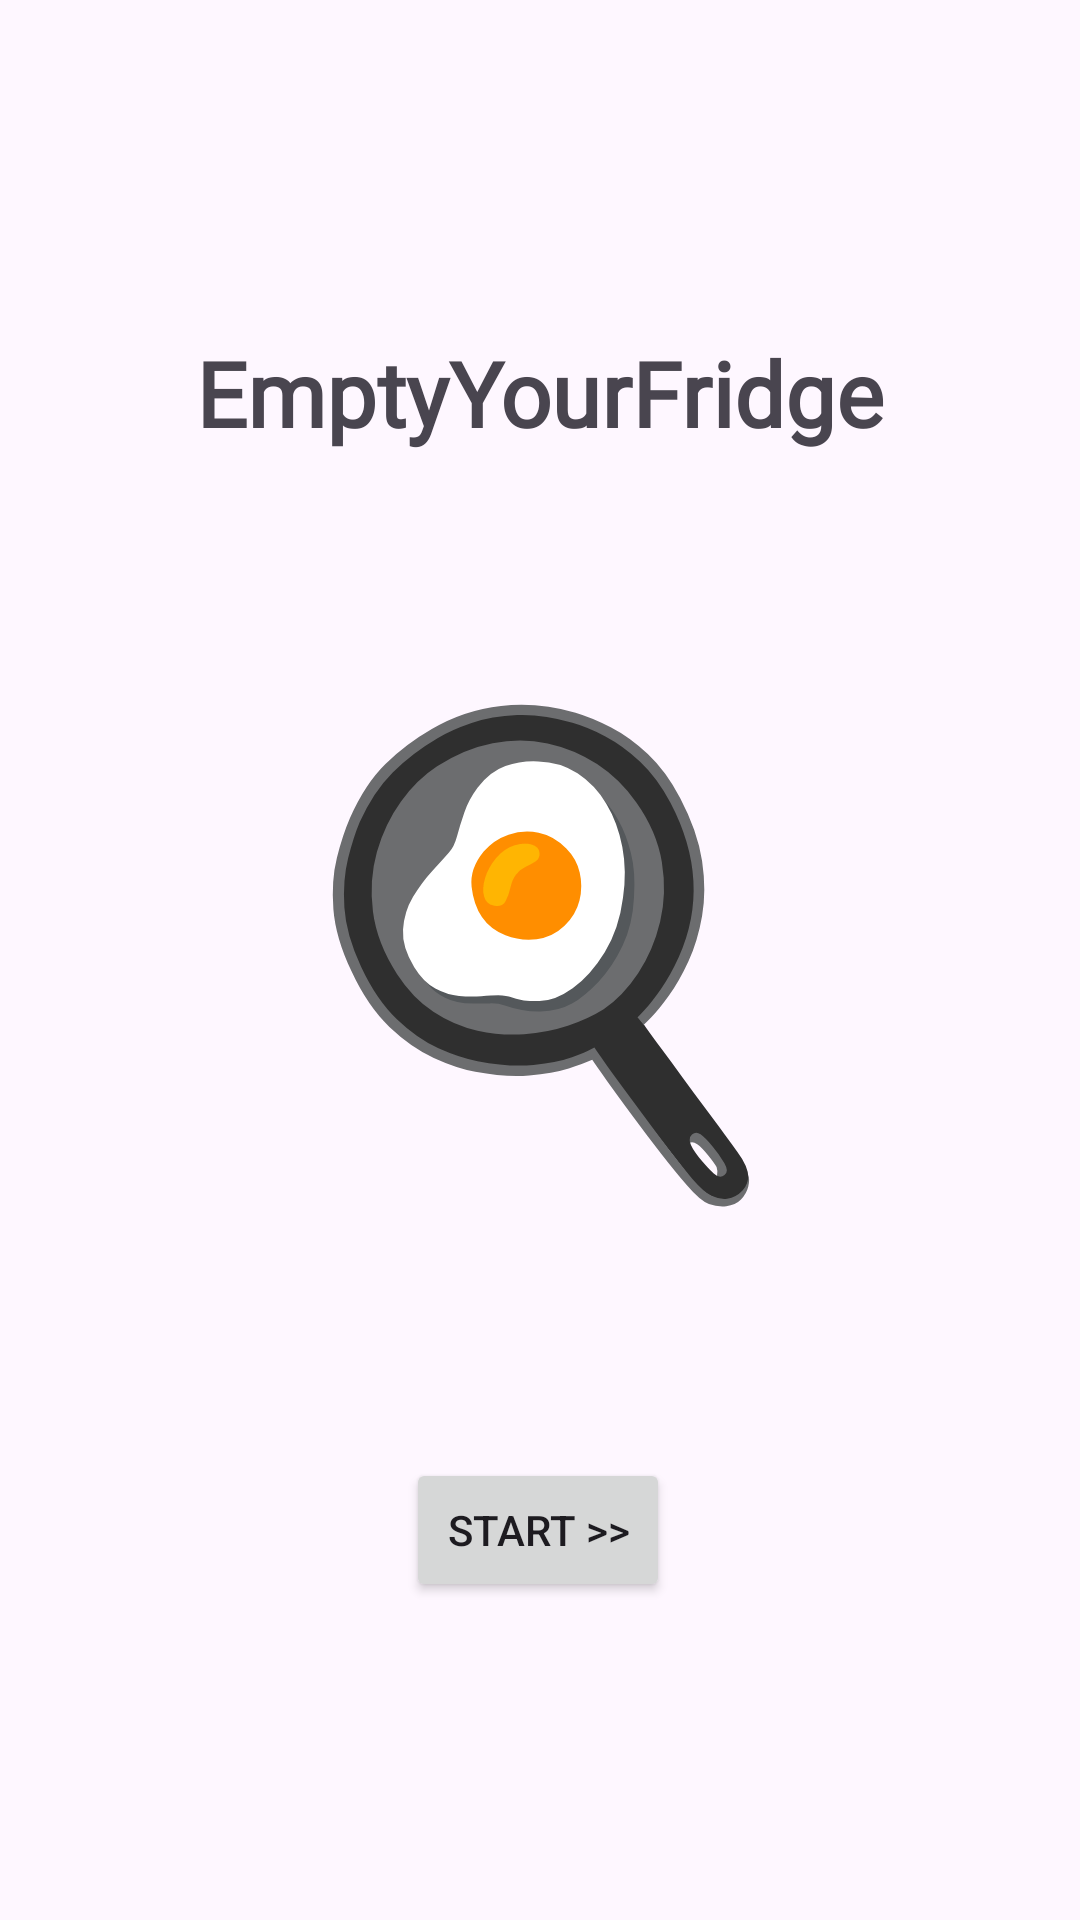

Reconstruct the res/layout file that produces this screen, plus the resources it refers to.
<!-- AndroidManifest.xml: application theme Theme.EmptyYourFridge -->
<!-- res/layout/activity_main.xml -->
<?xml version="1.0" encoding="utf-8"?>
<androidx.constraintlayout.widget.ConstraintLayout xmlns:android="http://schemas.android.com/apk/res/android"
    xmlns:app="http://schemas.android.com/apk/res-auto"
    xmlns:tools="http://schemas.android.com/tools"
    android:layout_width="match_parent"
    android:layout_height="match_parent"
    tools:context=".MainActivity">

    <TextView
        android:id="@+id/titleTextView"
        android:layout_width="wrap_content"
        android:layout_height="wrap_content"
        android:text="EmptyYourFridge"
        android:textSize="30dp"
        android:fontFamily="@font/app_font"
        android:textStyle="bold"
        app:layout_constraintBottom_toTopOf="@+id/foodTextView"
        app:layout_constraintEnd_toEndOf="parent"
        app:layout_constraintStart_toStartOf="parent"
        app:layout_constraintTop_toTopOf="parent"
        app:layout_constraintVertical_bias="0.653"
        tools:ignore="MissingConstraints" />

    <TextView
        android:id="@+id/foodTextView"
        android:layout_width="wrap_content"
        android:layout_height="wrap_content"
        android:text="🍳"
        android:textSize="150dp"
        android:textStyle="bold"
        app:layout_constraintBottom_toTopOf="@+id/goToIngredientsButton"
        app:layout_constraintEnd_toEndOf="parent"
        app:layout_constraintStart_toStartOf="parent"
        app:layout_constraintTop_toTopOf="parent"
        app:layout_constraintVertical_bias="0.733"
        tools:ignore="MissingConstraints" />

    <Button
        android:id="@+id/goToIngredientsButton"
        android:layout_width="wrap_content"
        android:layout_height="wrap_content"
        android:layout_centerInParent="true"
        android:text="START >>"
        app:layout_constraintBottom_toBottomOf="parent"
        app:layout_constraintEnd_toEndOf="parent"
        app:layout_constraintHorizontal_bias="0.498"
        app:layout_constraintStart_toStartOf="parent"
        app:layout_constraintTop_toTopOf="parent"
        app:layout_constraintVertical_bias="0.821"
        tools:ignore="MissingConstraints" />


</androidx.constraintlayout.widget.ConstraintLayout>
<!-- resources referenced by this layout -->
<resources>
  <style name="Theme.EmptyYourFridge" parent="Base.Theme.EmptyYourFridge" />
  <style name="Base.Theme.EmptyYourFridge" parent="Theme.Material3.DayNight.NoActionBar">
          
          
      </style>
</resources>
